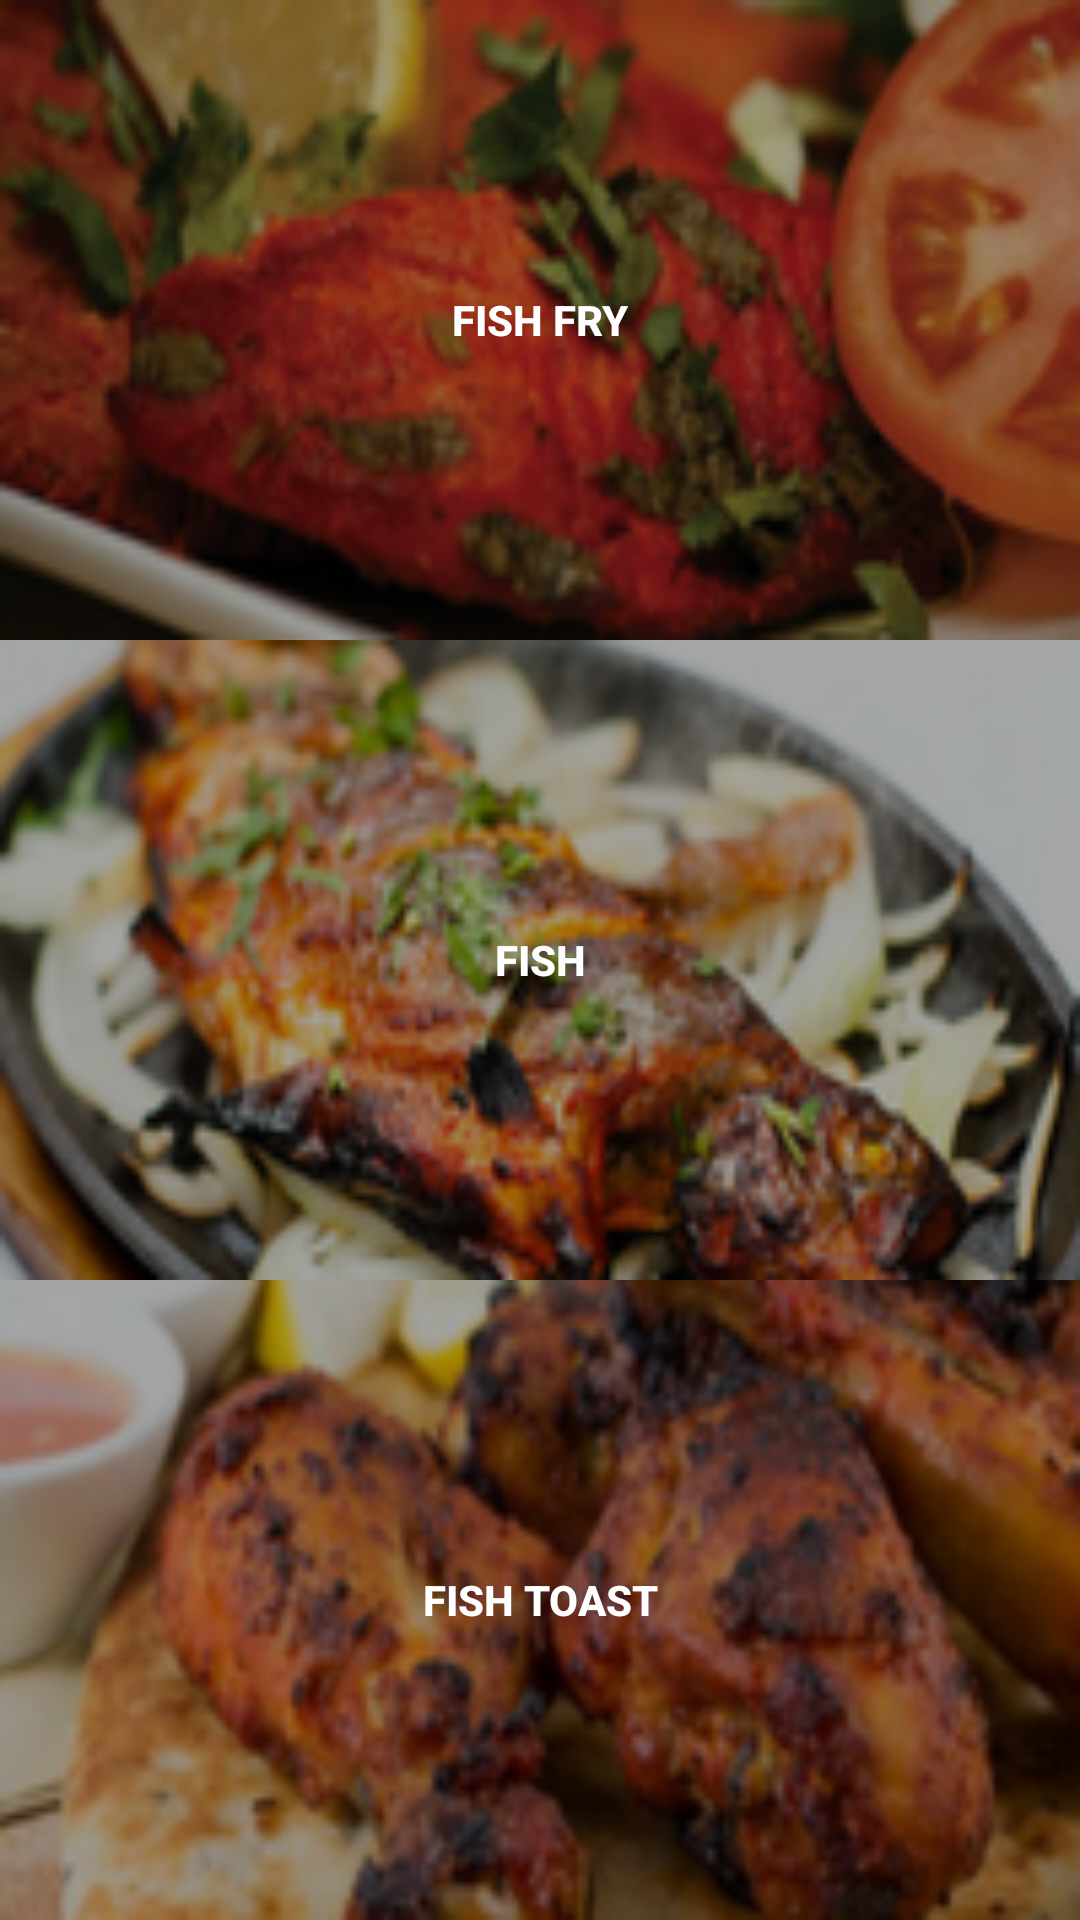

Layout XML and referenced resources for this Android screen:
<!-- AndroidManifest.xml: application theme AppTheme -->
<!-- res/layout/fragment_fish.xml -->
<LinearLayout xmlns:android="http://schemas.android.com/apk/res/android"
    xmlns:tools="http://schemas.android.com/tools"
    android:layout_width="match_parent"
    android:layout_height="match_parent"
    android:orientation="vertical"
    android:weightSum="3.0"
    tools:context="com.example.chinna.deliveryapp.FishFragment">


    <Button
        android:layout_width="match_parent"
        android:layout_height="wrap_content"
        android:background="@drawable/fish1"
        android:textColor="#fff"
        android:layout_weight="1.0"
        android:textStyle="bold"
        android:text="Fish Fry"/>
    <Button
        android:layout_width="match_parent"
        android:layout_height="wrap_content"
        android:background="@drawable/fish2"
        android:textColor="#fff"
        android:layout_weight="1.0"
        android:textStyle="bold"
        android:text="Fish"/>
    <Button
        android:layout_width="match_parent"
        android:layout_height="wrap_content"
        android:background="@drawable/chicken1"
        android:textColor="#fff"
        android:layout_weight="1.0"
        android:textStyle="bold"
        android:text="Fish Toast"/>

</LinearLayout>
<!-- resources referenced by this layout -->
<resources>
  <!-- drawable chicken1: png bitmap (drawable, 39709 bytes) -->
  <!-- drawable fish1: png bitmap (drawable, 36960 bytes) -->
  <!-- drawable fish2: png bitmap (drawable, 42591 bytes) -->
  <style name="AppTheme" parent="Theme.AppCompat.Light.NoActionBar">
          
          <item name="colorPrimary">@color/colorPrimary</item>
          <item name="colorPrimaryDark">@color/colorPrimaryDark</item>
          <item name="colorAccent">@color/colorAccent</item>
      </style>
  <color name="colorPrimary">#125688</color>
  <color name="colorPrimaryDark">#125688</color>
  <color name="colorAccent">#c8e8ff</color>
</resources>
